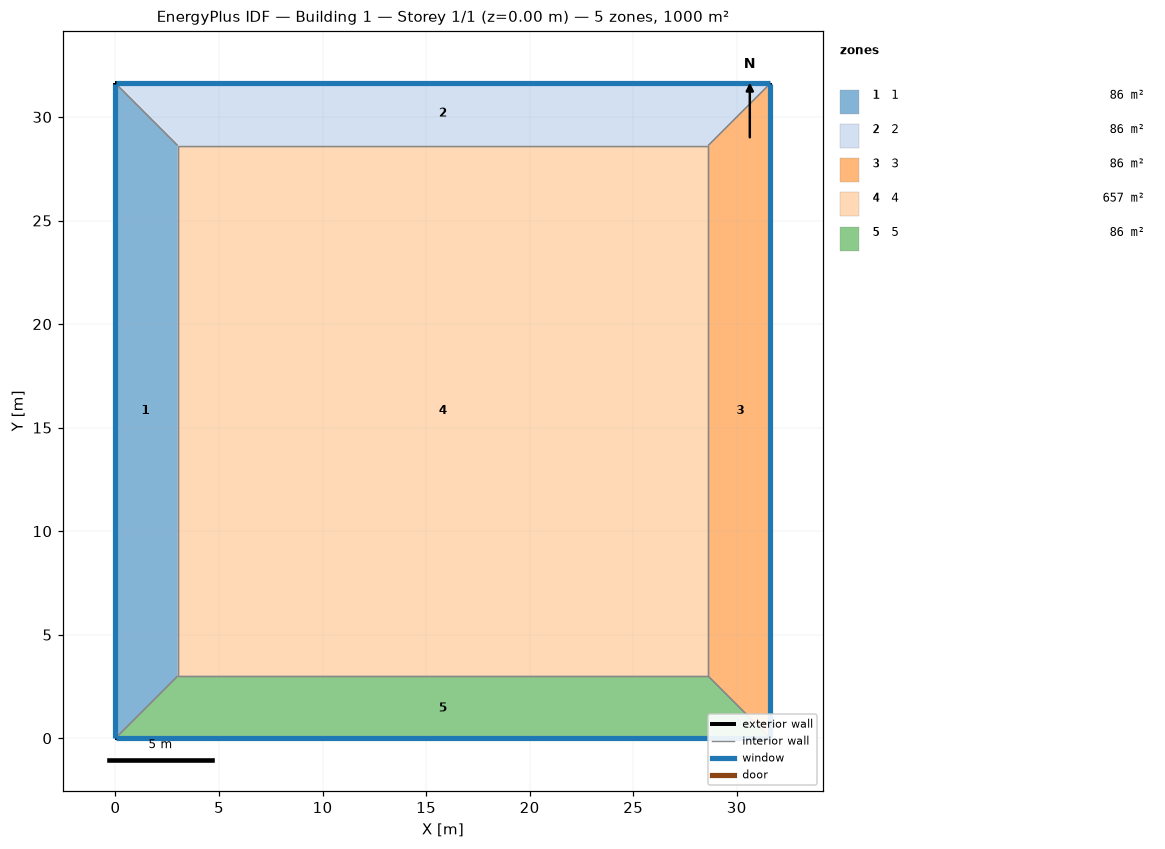
=== STOREY PLAN SPEC (per zone: floor XY polygon, exterior-wall plan segments, windows/doors) ===
zone 1: 1  (85.9 m²)
  floor: (0.00, 0.00) (0.00, 31.62) (3.00, 28.62) (3.00, 3.00)
  exterior wall: (0.00, 31.62) – (0.00, 0.00)  [31.6 m]
    window: (0.00, 31.60) – (0.00, 0.03)  [17.7 m²]
  interior walls: 3
zone 2: 2  (85.9 m²)
  floor: (0.00, 31.62) (31.62, 31.62) (28.62, 28.62) (3.00, 28.62)
  exterior wall: (31.62, 31.62) – (0.00, 31.62)  [31.6 m]
    window: (31.60, 31.62) – (0.03, 31.62)  [17.7 m²]
  interior walls: 3
zone 3: 3  (85.9 m²)
  floor: (31.62, 31.62) (31.62, 0.00) (28.62, 3.00) (28.62, 28.62)
  exterior wall: (31.62, 0.00) – (31.62, 31.62)  [31.6 m]
    window: (31.62, 0.03) – (31.62, 31.60)  [17.7 m²]
  interior walls: 3
zone 4: 4  (656.5 m²)
  floor: (3.00, 3.00) (3.00, 28.62) (28.62, 28.62) (28.62, 3.00)
  interior walls: 4
zone 5: 5  (85.9 m²)
  floor: (31.62, 0.00) (0.00, 0.00) (3.00, 3.00) (28.62, 3.00)
  exterior wall: (0.00, 0.00) – (31.62, 0.00)  [31.6 m]
    window: (0.03, 0.00) – (31.60, 0.00)  [17.7 m²]
  interior walls: 3

=== DERIVED (storey summary) ===
Building: Building 1
Storey: 1 of 1  (floor level z = 0.00 m)
Storey gross floor area: 1000.0 m²
Zones on this storey: 5
  - 1: floor 85.9 m²; exterior wall 31.6 m (126.5 m²); 1 window(s) 17.7 m²; WWR 14.0%
  - 2: floor 85.9 m²; exterior wall 31.6 m (126.5 m²); 1 window(s) 17.7 m²; WWR 14.0%
  - 3: floor 85.9 m²; exterior wall 31.6 m (126.5 m²); 1 window(s) 17.7 m²; WWR 14.0%
  - 4: floor 656.5 m²
  - 5: floor 85.9 m²; exterior wall 31.6 m (126.5 m²); 1 window(s) 17.7 m²; WWR 14.0%
Zone adjacency (shared interzone walls):
  - 1 ↔ 2
  - 1 ↔ 4
  - 1 ↔ 5
  - 2 ↔ 3
  - 2 ↔ 4
  - 3 ↔ 4
  - 3 ↔ 5
  - 4 ↔ 5